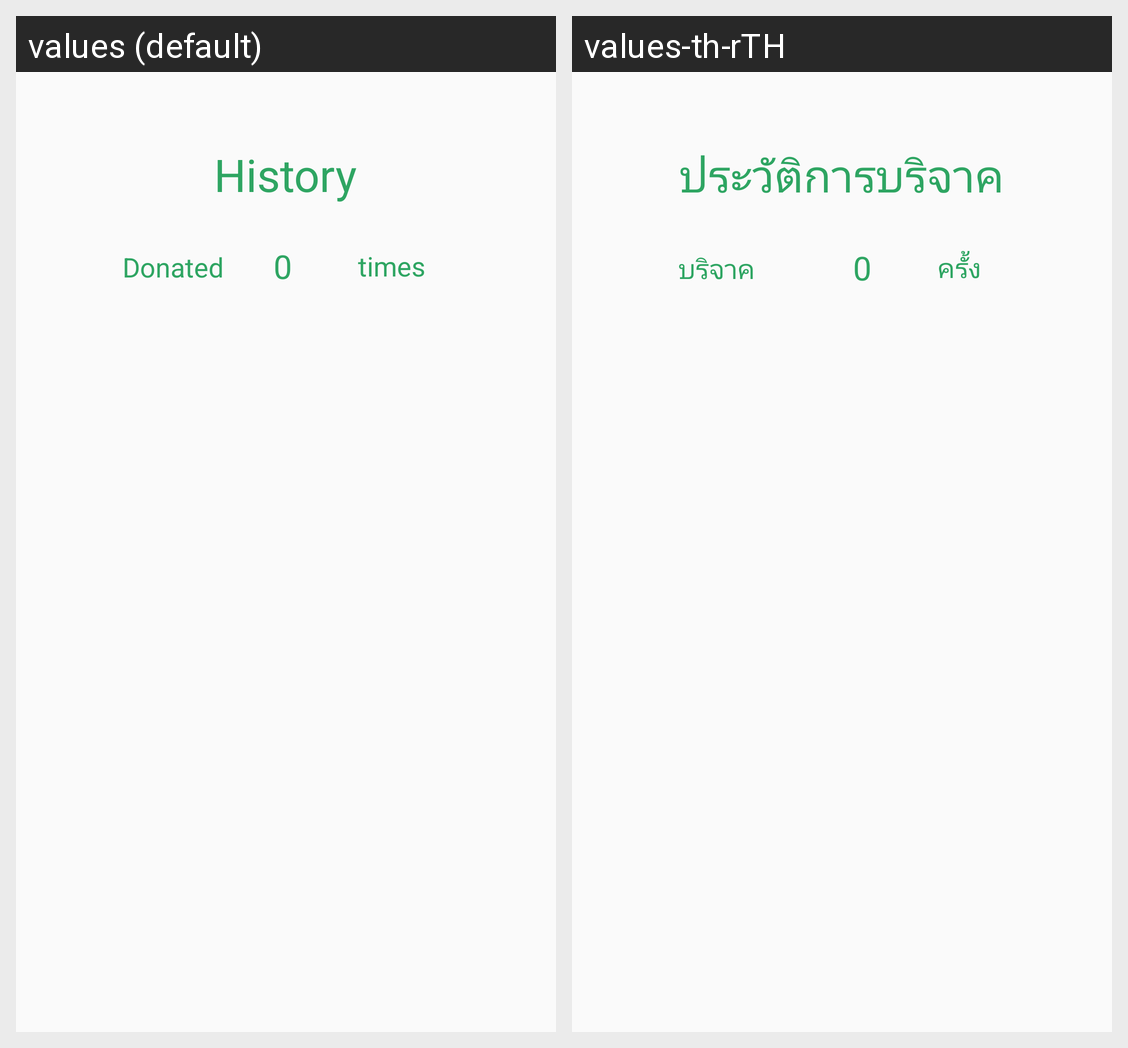

For this localized Android screen grid, give each drawn string resource with its value in every locale shown.
Android screen res/layout/activity_history.xml rendered under 2 locales, left to right: values (default), values-th-rTH. Device: Nexus 5 (rendered at 1080×1920; each locale shown at half size, 540×960, under a caption strip naming it); theme AppTheme.
Strings drawn on this screen, with the default value and each locale's value (text and hints the layout hard-codes, and strings that could not be matched under every locale, appear in the picture but are not listed):

history
  values: History
  values-th-rTH: ประวัติการบริจาค

donated_times
  values: times
  values-th-rTH: ครั้ง

donated
  values: Donated
  values-th-rTH: บริจาค
